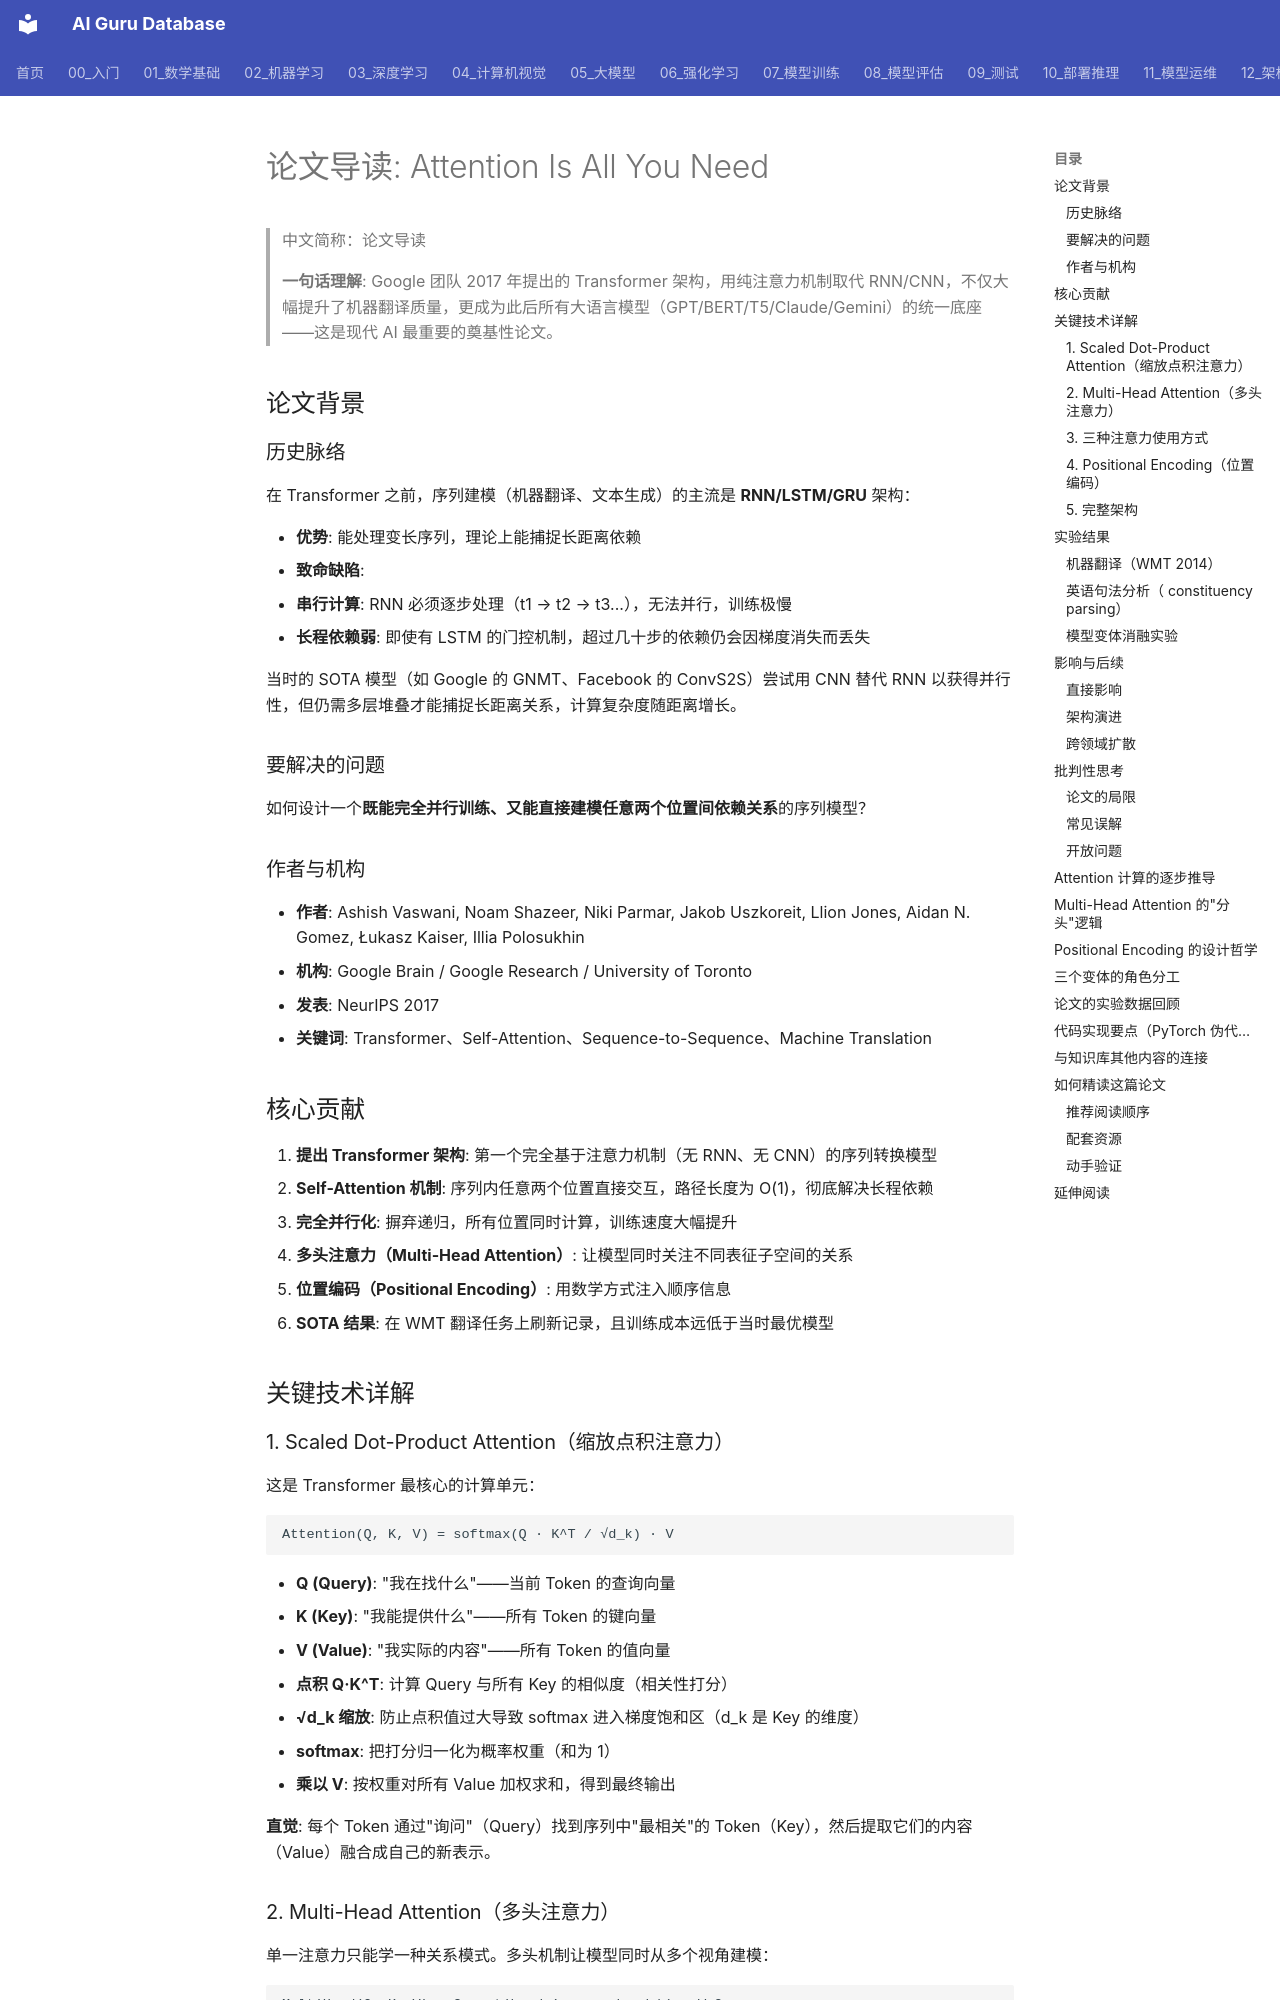

repository: ai-guru-global/ai-guru-database · page: 90_学习/05_参考资料/Papers/04_注意力_Is_All_You_Need_Reading/index.html · generator: mkdocs

---
title: "论文导读: Attention Is All You Need"
category: "-references-papers"
tags:
  - paper
  - reading-guide
  - transformer
  - attention
  - nlp
  - vaswani
  - google
  - foundational
summary: "Vaswani et al. (2017)《Attention Is All You Need》论文导读 — 提出 Transformer 架构，完全摒弃 RNN/CNN，仅靠注意力机制实现序列建模，是现代大模型时代的奠基石。"
sources:
  - "https://arxiv.org/abs/1706.03762"
  - "https://papers.nips.cc/paper/2017/hash/3f5ee243547dee91fbd053c1c4a845aa-Abstract.html"
created: 2026-07-23
updated: 2026-11-24
lifecycle: reviewed
tier: supporting
aliases:
  - "Attention Is All You Need"
  - "Transformer Paper"

name_zh: "论文导读"
---
# 论文导读: Attention Is All You Need

> 中文简称：论文导读

> **一句话理解**: Google 团队 2017 年提出的 Transformer 架构，用纯注意力机制取代 RNN/CNN，不仅大幅提升了机器翻译质量，更成为此后所有大语言模型（GPT/BERT/T5/Claude/Gemini）的统一底座——这是现代 AI 最重要的奠基性论文。

## 论文背景

### 历史脉络

在 Transformer 之前，序列建模（机器翻译、文本生成）的主流是 **RNN/LSTM/GRU** 架构：

- **优势**: 能处理变长序列，理论上能捕捉长距离依赖
- **致命缺陷**:
  1. **串行计算**: RNN 必须逐步处理（t1 → t2 → t3...），无法并行，训练极慢
  2. **长程依赖弱**: 即使有 LSTM 的门控机制，超过几十步的依赖仍会因梯度消失而丢失

当时的 SOTA 模型（如 Google 的 GNMT、Facebook 的 ConvS2S）尝试用 CNN 替代 RNN 以获得并行性，但仍需多层堆叠才能捕捉长距离关系，计算复杂度随距离增长。

### 要解决的问题

如何设计一个**既能完全并行训练、又能直接建模任意两个位置间依赖关系**的序列模型？

### 作者与机构

- **作者**: Ashish Vaswani, Noam Shazeer, Niki Parmar, Jakob Uszkoreit, Llion Jones, Aidan N. Gomez, Łukasz Kaiser, Illia Polosukhin
- **机构**: Google Brain / Google Research / University of Toronto
- **发表**: NeurIPS 2017
- **关键词**: Transformer、Self-Attention、Sequence-to-Sequence、Machine Translation

## 核心贡献

1. **提出 Transformer 架构**: 第一个完全基于注意力机制（无 RNN、无 CNN）的序列转换模型
2. **Self-Attention 机制**: 序列内任意两个位置直接交互，路径长度为 O(1)，彻底解决长程依赖
3. **完全并行化**: 摒弃递归，所有位置同时计算，训练速度大幅提升
4. **多头注意力（Multi-Head Attention）**: 让模型同时关注不同表征子空间的关系
5. **位置编码（Positional Encoding）**: 用数学方式注入顺序信息
6. **SOTA 结果**: 在 WMT 翻译任务上刷新记录，且训练成本远低于当时最优模型

## 关键技术详解
